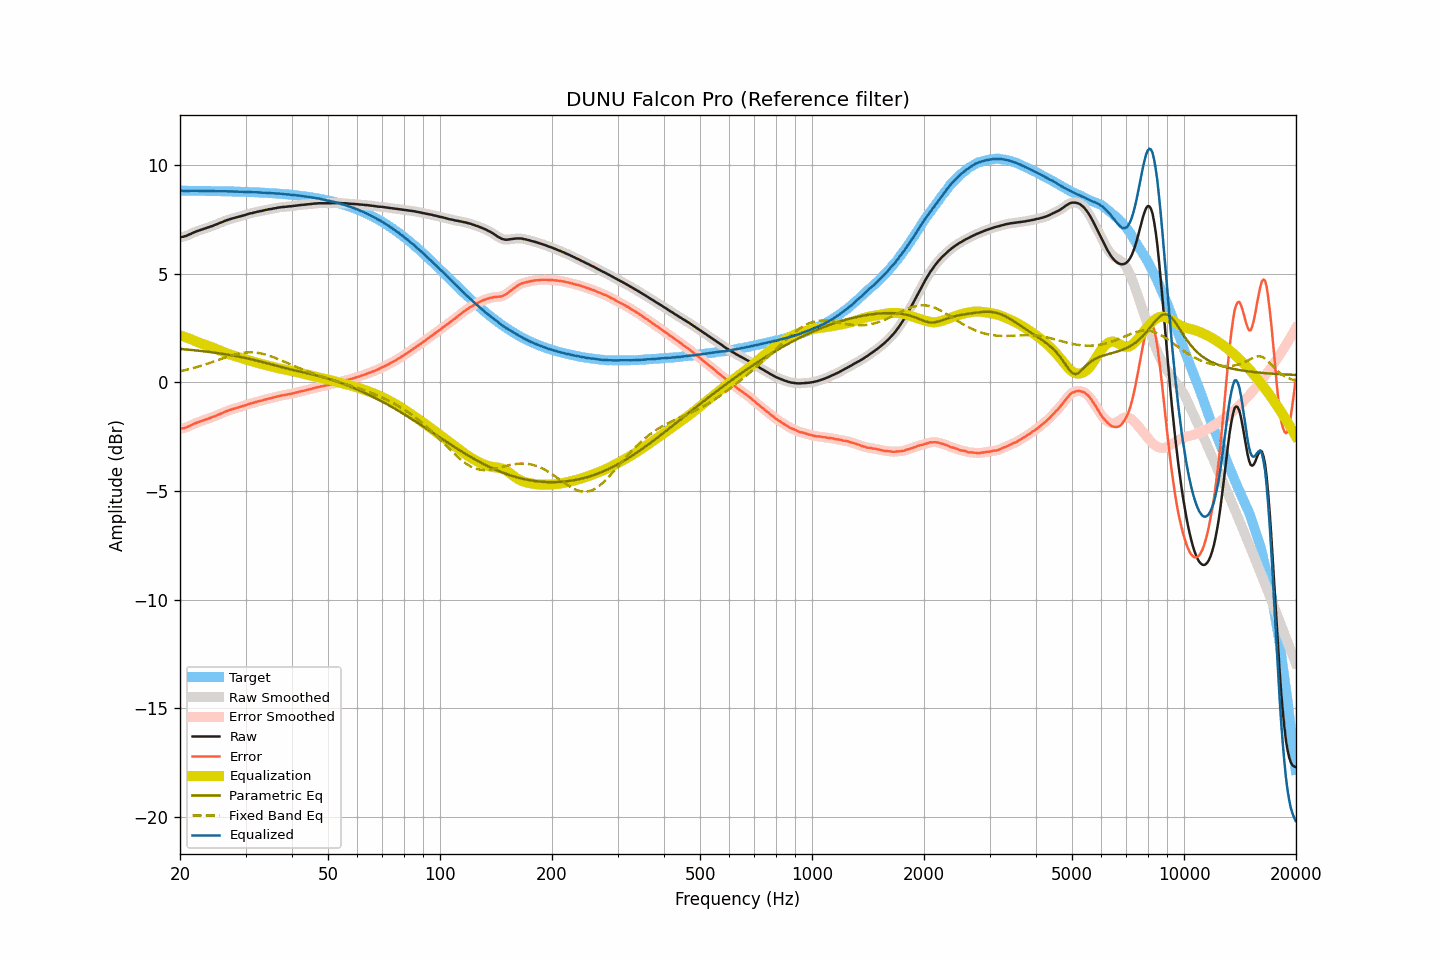

Values plotted in this chart, from the file beside it:
frequency, raw, smoothed, error, error_smoothed, equalization, parametric_eq, fixed_band_eq, equalized_raw, equalized_smoothed, target
20.00, 6.68, 6.68, -2.14, -2.14, 2.16, 1.54, 0.51, 8.84, 8.84, 8.82
20.20, 6.69, 6.69, -2.13, -2.13, 2.13, 1.53, 0.52, 8.82, 8.82, 8.82
20.40, 6.70, 6.70, -2.12, -2.12, 2.11, 1.52, 0.54, 8.81, 8.81, 8.82
20.61, 6.72, 6.72, -2.10, -2.10, 2.08, 1.52, 0.56, 8.80, 8.80, 8.82
20.81, 6.74, 6.74, -2.08, -2.07, 2.06, 1.51, 0.57, 8.80, 8.80, 8.82
21.02, 6.78, 6.77, -2.04, -2.04, 2.03, 1.50, 0.59, 8.81, 8.80, 8.82
21.23, 6.81, 6.81, -2.01, -2.01, 2.00, 1.50, 0.61, 8.81, 8.81, 8.81
21.44, 6.84, 6.84, -1.97, -1.97, 1.97, 1.49, 0.63, 8.81, 8.82, 8.81
21.66, 6.88, 6.88, -1.93, -1.94, 1.94, 1.48, 0.65, 8.82, 8.82, 8.81
21.87, 6.91, 6.91, -1.90, -1.90, 1.91, 1.47, 0.67, 8.82, 8.82, 8.81
22.09, 6.94, 6.94, -1.87, -1.87, 1.88, 1.46, 0.69, 8.82, 8.82, 8.81
22.31, 6.97, 6.97, -1.84, -1.84, 1.85, 1.46, 0.71, 8.82, 8.81, 8.81
22.54, 6.99, 6.99, -1.82, -1.82, 1.82, 1.45, 0.73, 8.81, 8.81, 8.81
22.76, 7.02, 7.02, -1.79, -1.79, 1.79, 1.44, 0.76, 8.81, 8.81, 8.81
22.99, 7.04, 7.04, -1.77, -1.77, 1.77, 1.43, 0.78, 8.80, 8.81, 8.81
23.22, 7.07, 7.07, -1.74, -1.74, 1.74, 1.42, 0.80, 8.81, 8.81, 8.81
23.45, 7.09, 7.09, -1.72, -1.72, 1.71, 1.41, 0.83, 8.80, 8.81, 8.81
23.69, 7.12, 7.12, -1.69, -1.69, 1.69, 1.41, 0.85, 8.81, 8.81, 8.80
23.92, 7.14, 7.14, -1.66, -1.66, 1.66, 1.40, 0.88, 8.80, 8.80, 8.80
24.16, 7.17, 7.17, -1.63, -1.64, 1.64, 1.39, 0.90, 8.80, 8.80, 8.80
24.40, 7.19, 7.19, -1.61, -1.61, 1.61, 1.38, 0.93, 8.80, 8.80, 8.80
24.65, 7.22, 7.22, -1.58, -1.58, 1.58, 1.37, 0.95, 8.80, 8.80, 8.80
24.89, 7.25, 7.25, -1.55, -1.55, 1.55, 1.36, 0.98, 8.80, 8.80, 8.80
25.14, 7.28, 7.28, -1.52, -1.52, 1.52, 1.35, 1.01, 8.80, 8.80, 8.80
25.39, 7.31, 7.31, -1.49, -1.49, 1.49, 1.34, 1.03, 8.80, 8.80, 8.80
25.65, 7.34, 7.34, -1.46, -1.46, 1.46, 1.32, 1.06, 8.79, 8.79, 8.79
25.91, 7.37, 7.37, -1.42, -1.42, 1.42, 1.31, 1.08, 8.79, 8.79, 8.79
26.16, 7.40, 7.40, -1.39, -1.39, 1.39, 1.30, 1.11, 8.79, 8.79, 8.79
26.43, 7.43, 7.43, -1.36, -1.36, 1.36, 1.29, 1.14, 8.79, 8.79, 8.79
26.69, 7.46, 7.46, -1.33, -1.33, 1.33, 1.28, 1.16, 8.79, 8.79, 8.79
26.96, 7.48, 7.48, -1.31, -1.30, 1.31, 1.27, 1.19, 8.78, 8.79, 8.79
27.23, 7.51, 7.51, -1.28, -1.28, 1.28, 1.25, 1.21, 8.79, 8.79, 8.78
27.50, 7.53, 7.53, -1.25, -1.25, 1.26, 1.24, 1.23, 8.78, 8.78, 8.78
27.77, 7.55, 7.55, -1.23, -1.23, 1.23, 1.23, 1.25, 8.78, 8.78, 8.78
28.05, 7.57, 7.57, -1.21, -1.21, 1.21, 1.21, 1.27, 8.78, 8.78, 8.78
28.33, 7.59, 7.59, -1.19, -1.19, 1.19, 1.20, 1.29, 8.78, 8.78, 8.78
28.62, 7.61, 7.61, -1.17, -1.17, 1.17, 1.19, 1.31, 8.77, 8.77, 8.77
28.90, 7.63, 7.63, -1.14, -1.14, 1.14, 1.17, 1.33, 8.77, 8.77, 8.77
29.19, 7.65, 7.65, -1.12, -1.12, 1.12, 1.16, 1.34, 8.77, 8.77, 8.77
29.48, 7.67, 7.67, -1.10, -1.10, 1.10, 1.14, 1.35, 8.77, 8.76, 8.77
29.78, 7.69, 7.69, -1.08, -1.08, 1.07, 1.13, 1.36, 8.76, 8.76, 8.76
30.08, 7.71, 7.71, -1.05, -1.05, 1.05, 1.11, 1.37, 8.76, 8.76, 8.76
30.38, 7.74, 7.74, -1.02, -1.02, 1.03, 1.10, 1.37, 8.76, 8.76, 8.76
30.68, 7.76, 7.76, -1.00, -1.00, 1.00, 1.08, 1.38, 8.76, 8.76, 8.76
30.99, 7.78, 7.78, -0.98, -0.98, 0.98, 1.06, 1.38, 8.76, 8.76, 8.75
31.30, 7.79, 7.79, -0.96, -0.96, 0.96, 1.05, 1.38, 8.75, 8.75, 8.75
31.61, 7.81, 7.81, -0.94, -0.94, 0.94, 1.03, 1.37, 8.74, 8.75, 8.75
31.93, 7.83, 7.83, -0.92, -0.92, 0.92, 1.01, 1.37, 8.74, 8.74, 8.74
32.24, 7.85, 7.85, -0.89, -0.89, 0.90, 0.99, 1.36, 8.74, 8.74, 8.74
32.57, 7.86, 7.86, -0.88, -0.88, 0.88, 0.97, 1.34, 8.73, 8.74, 8.74
32.89, 7.88, 7.88, -0.85, -0.86, 0.86, 0.96, 1.33, 8.73, 8.73, 8.73
33.22, 7.89, 7.89, -0.84, -0.84, 0.84, 0.94, 1.32, 8.72, 8.73, 8.73
33.55, 7.91, 7.91, -0.82, -0.82, 0.82, 0.92, 1.30, 8.73, 8.72, 8.73
33.89, 7.93, 7.93, -0.79, -0.80, 0.80, 0.90, 1.28, 8.73, 8.72, 8.72
34.23, 7.94, 7.94, -0.78, -0.78, 0.78, 0.88, 1.26, 8.72, 8.72, 8.72
34.57, 7.96, 7.96, -0.75, -0.76, 0.76, 0.86, 1.23, 8.72, 8.71, 8.71
34.92, 7.97, 7.97, -0.74, -0.74, 0.74, 0.84, 1.21, 8.71, 8.71, 8.71
35.27, 7.98, 7.98, -0.73, -0.72, 0.72, 0.82, 1.18, 8.70, 8.70, 8.70
35.62, 8.00, 7.99, -0.70, -0.70, 0.70, 0.80, 1.15, 8.70, 8.70, 8.70
35.97, 8.01, 8.01, -0.69, -0.69, 0.68, 0.78, 1.13, 8.69, 8.69, 8.69
... 635 more rows
